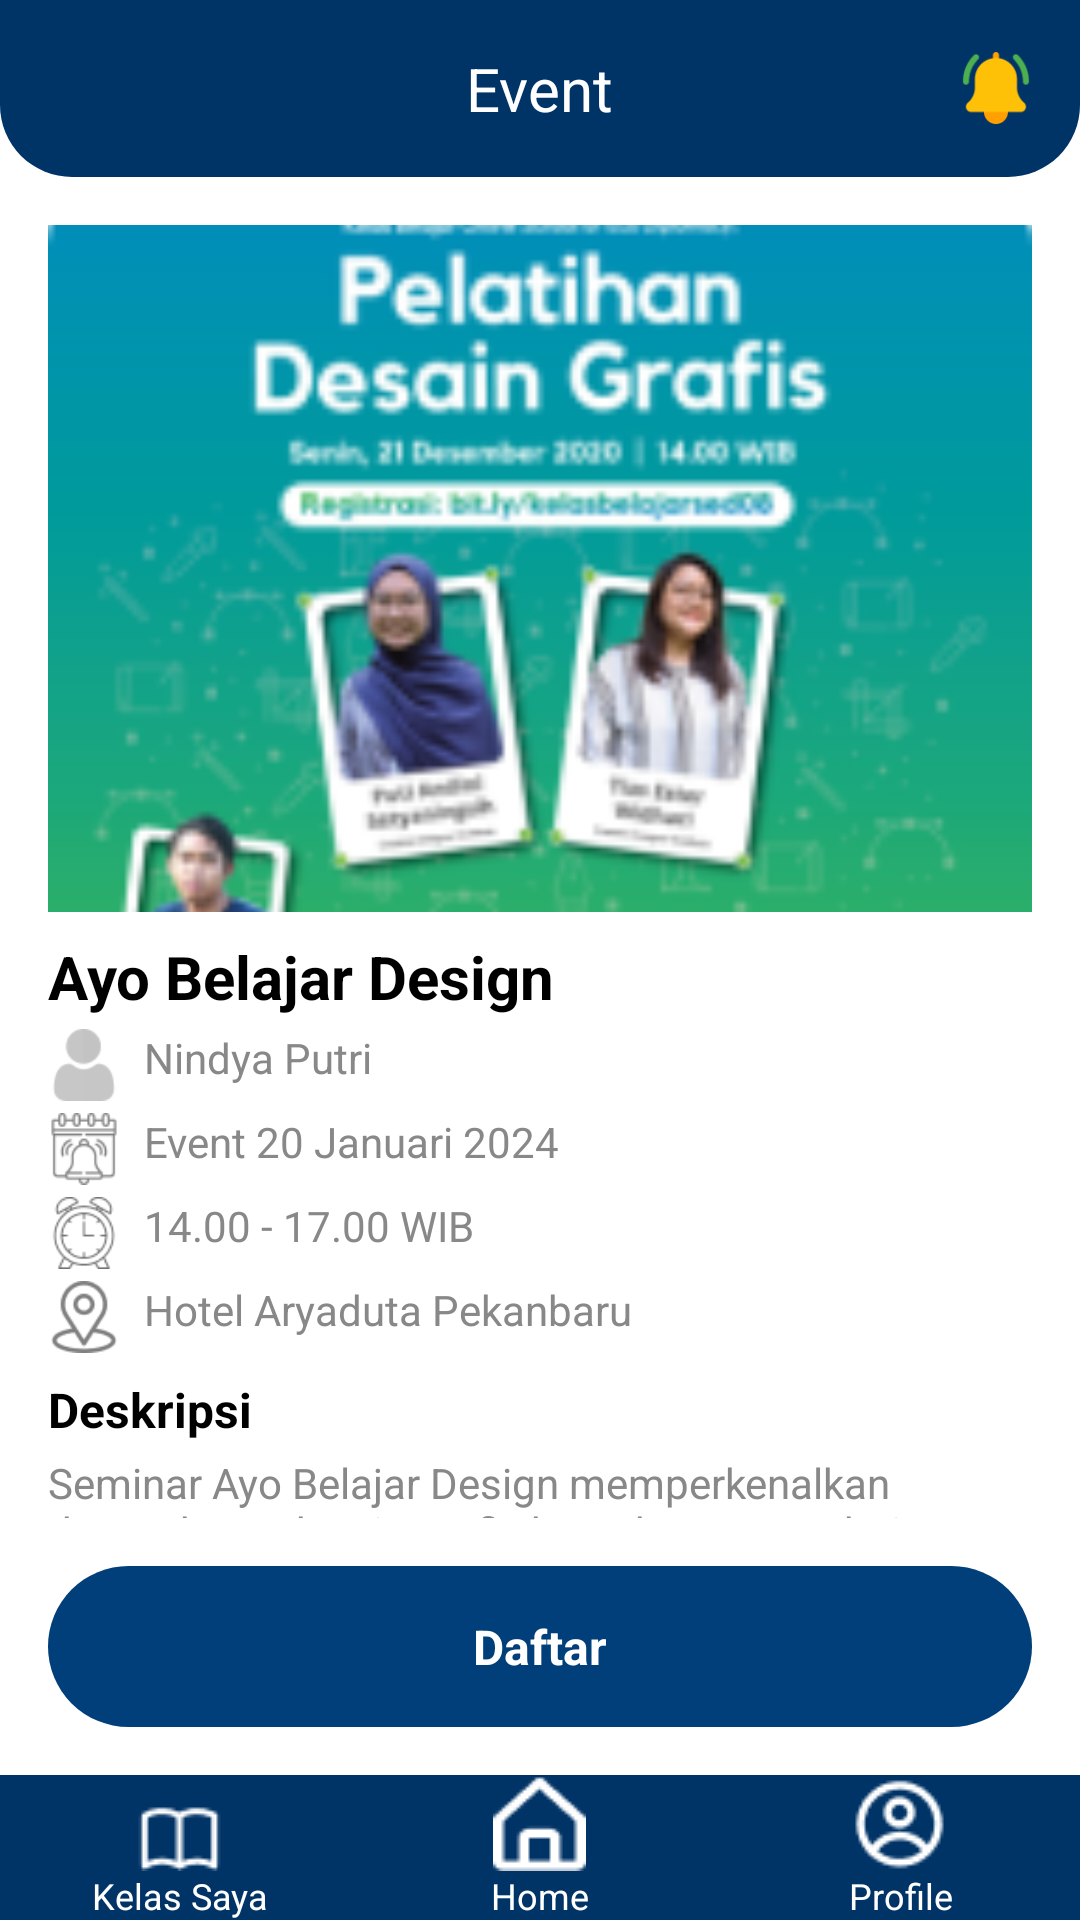

Android layout source for this screen:
<!-- AndroidManifest.xml: application theme Theme.ProjekMobile -->
<!-- res/layout/detail_event3.xml -->
<LinearLayout xmlns:android="http://schemas.android.com/apk/res/android"
    xmlns:app="http://schemas.android.com/apk/res-auto"
    xmlns:tools="http://schemas.android.com/tools"
    android:layout_width="match_parent"
    android:layout_height="match_parent"
    android:orientation="vertical"
    android:background="#FFFFFF"
    tools:context=".DetailEvent3Activity">

    
    <RelativeLayout
        android:id="@+id/topBar"
        android:layout_width="match_parent"
        android:layout_height="wrap_content"
        android:background="@drawable/header_section"
        android:padding="16dp">

        
        <ImageView
            android:id="@+id/ivBack"
            android:layout_width="24dp"
            android:layout_height="24dp"
            android:src="@drawable/ic_back"
            android:layout_alignParentStart="true"
            android:layout_centerVertical="true"
            android:contentDescription="Back" />

        
        <TextView
            android:id="@+id/tvTitle"
            android:layout_width="wrap_content"
            android:layout_height="wrap_content"
            android:layout_centerInParent="true"
            android:text="Event"
            android:textSize="20sp"
            android:textColor="#FFFFFF" />

        
        <ImageView
            android:id="@+id/ivNotification"
            android:layout_width="24dp"
            android:layout_height="24dp"
            android:src="@drawable/ic_notification"
            android:layout_alignParentEnd="true"
            android:layout_centerVertical="true"
            android:contentDescription="Notification" />
    </RelativeLayout>

    
    <ScrollView
        android:id="@+id/scrollView"
        android:layout_width="match_parent"
        android:layout_height="0dp"
        android:layout_weight="1"
        android:padding="16dp"
        android:clipToPadding="false">

        <LinearLayout
            android:layout_width="match_parent"
            android:layout_height="wrap_content"
            android:orientation="vertical">

            
            <ImageView
                android:layout_width="match_parent"
                android:layout_height="229dp"
                android:scaleType="centerCrop"
                android:src="@drawable/event_image3" />

            
            <TextView
                android:layout_width="match_parent"
                android:layout_height="wrap_content"
                android:paddingTop="8dp"
                android:text="Ayo Belajar Design"
                android:textColor="#000000"
                android:textSize="20sp"
                android:textStyle="bold" />

            
            
            <LinearLayout
                android:layout_width="match_parent"
                android:layout_height="wrap_content"
                android:orientation="horizontal"
                android:paddingTop="4dp">
                <ImageView
                    android:layout_width="24dp"
                    android:layout_height="24dp"
                    android:src="@drawable/user"
                    android:contentDescription="Speaker Icon"/>
                <TextView
                    android:layout_width="0dp"
                    android:layout_height="wrap_content"
                    android:layout_weight="1"
                    android:paddingStart="8dp"
                    android:text="Nindya Putri"
                    android:textColor="#888888"
                    android:textSize="14sp" />
            </LinearLayout>

            <LinearLayout
                android:layout_width="match_parent"
                android:layout_height="wrap_content"
                android:orientation="horizontal"
                android:paddingTop="4dp">
                <ImageView
                    android:layout_width="24dp"
                    android:layout_height="24dp"
                    android:src="@drawable/reminder"
                    android:contentDescription="Date Icon"/>
                <TextView
                    android:layout_width="0dp"
                    android:layout_height="wrap_content"
                    android:layout_weight="1"
                    android:paddingStart="8dp"
                    android:text="Event 20 Januari 2024"
                    android:textColor="#888888"
                    android:textSize="14sp" />
            </LinearLayout>

            <LinearLayout
                android:layout_width="match_parent"
                android:layout_height="wrap_content"
                android:orientation="horizontal"
                android:paddingTop="4dp">
                <ImageView
                    android:layout_width="24dp"
                    android:layout_height="24dp"
                    android:src="@drawable/alarmclock"
                    android:contentDescription="Time Icon"/>
                <TextView
                    android:layout_width="0dp"
                    android:layout_height="wrap_content"
                    android:layout_weight="1"
                    android:paddingStart="8dp"
                    android:text="14.00 - 17.00 WIB"
                    android:textColor="#888888"
                    android:textSize="14sp" />
            </LinearLayout>

            <LinearLayout
                android:layout_width="match_parent"
                android:layout_height="wrap_content"
                android:orientation="horizontal"
                android:paddingTop="4dp">
                <ImageView
                    android:layout_width="24dp"
                    android:layout_height="24dp"
                    android:src="@drawable/location"
                    android:contentDescription="Location Icon"/>
                <TextView
                    android:layout_width="0dp"
                    android:layout_height="wrap_content"
                    android:layout_weight="1"
                    android:paddingStart="8dp"
                    android:text="Hotel Aryaduta Pekanbaru"
                    android:textColor="#888888"
                    android:textSize="14sp" />
            </LinearLayout>

            
            <TextView
                android:layout_width="match_parent"
                android:layout_height="wrap_content"
                android:paddingTop="8dp"
                android:text="Deskripsi"
                android:textColor="#000000"
                android:textSize="16sp"
                android:textStyle="bold" />

            <TextView
                android:layout_width="match_parent"
                android:layout_height="wrap_content"
                android:paddingTop="4dp"
                android:text="Seminar Ayo Belajar Design memperkenalkan dasar-dasar desain grafis kepada peserta dari berbagai latar belakang. Para ahli desain akan membagikan wawasan tentang prinsip-prinsip desain, penggunaan perangkat lunak, serta tips untuk menciptakan karya yang menarik. Cocok bagi pemula yang ingin memulai karir di bidang desain atau meningkatkan keterampilan mereka."
                android:textColor="#888888"
                android:textSize="14sp" />
        </LinearLayout>
    </ScrollView>

    
    <Button
        android:id="@+id/btnRegister"
        android:layout_width="match_parent"
        android:layout_height="wrap_content"
        android:layout_margin="16dp"
        android:background="@drawable/rounded_button"
        android:text="Daftar"
        android:textAlignment="center"
        android:textColor="@color/white"
        android:textSize="16sp"
        android:textStyle="bold"/>

    
    <include
        android:id="@+id/navigation_bar_include"
        layout="@layout/navigation_bar"
        android:layout_width="match_parent"
        android:layout_height="wrap_content"
        android:layout_alignParentBottom="true"/>
</LinearLayout>
<!-- res/layout/navigation_bar.xml (included above) -->
<LinearLayout xmlns:android="http://schemas.android.com/apk/res/android"
    android:layout_width="match_parent"
    android:layout_height="wrap_content"
    android:orientation="horizontal"
    android:background="#003366">

    <Button
        android:id="@+id/btnKelasSaya"
        android:textSize="12sp"
        android:layout_width="0dp"
        android:layout_height="match_parent"
        android:layout_weight="1"
        android:text="Kelas Saya"
        android:textColor="#FFFFFF"
        android:background="?android:attr/selectableItemBackground"
        android:drawableTop="@drawable/ic_class"
        android:gravity="center" />

    <Button
        android:id="@+id/btnHome"
        android:textSize="12sp"
        android:layout_width="0dp"
        android:layout_height="match_parent"
        android:layout_weight="1"
        android:text="Home"
        android:textColor="#FFFFFF"
        android:background="?android:attr/selectableItemBackground"
        android:drawableTop="@drawable/ic_home"
        android:gravity="center" />

    <Button
        android:id="@+id/btnProfile"
        android:textSize="12sp"
        android:layout_width="0dp"
        android:layout_height="match_parent"
        android:layout_weight="1"
        android:text="Profile"
        android:textColor="#FFFFFF"
        android:background="?android:attr/selectableItemBackground"
        android:drawableTop="@drawable/ic_profile"
        android:gravity="center" />
</LinearLayout>
<!-- resources referenced by this layout -->
<resources>
  <color name="white">#FFFFFFFF</color>
  <!-- drawable alarmclock: png bitmap (drawable, 2380 bytes) -->
  <!-- drawable event_image3: png bitmap (drawable, 35666 bytes) -->
  <!-- drawable header_section (drawable) -->
  <shape xmlns:android="http://schemas.android.com/apk/res/android"
      android:shape="rectangle">
  
      <solid android:color="#003366"/> 
  
      <corners
          android:bottomLeftRadius="24dp"
          android:bottomRightRadius="24dp"
          android:topLeftRadius="0dp"
          android:topRightRadius="0dp"/>
  </shape>
  <!-- drawable ic_class: png bitmap (drawable, 412 bytes) -->
  <!-- drawable ic_home: png bitmap (drawable, 463 bytes) -->
  <!-- drawable ic_notification: png bitmap (drawable, 2437 bytes) -->
  <!-- drawable ic_profile: png bitmap (drawable, 724 bytes) -->
  <!-- drawable location: png bitmap (drawable, 2192 bytes) -->
  <!-- drawable reminder: png bitmap (drawable, 1400 bytes) -->
  <!-- drawable rounded_button (drawable) -->
  <?xml version="1.0" encoding="utf-8"?>
  <shape xmlns:android="http://schemas.android.com/apk/res/android">
      <solid android:color="#003F7A"/>
      <corners android:radius="30dp"/>
      <padding
          android:left="16dp"
          android:top="16dp"
          android:right="16dp"
          android:bottom="16dp"/>
  </shape>
  <!-- drawable user: png bitmap (drawable, 1095 bytes) -->
</resources>
